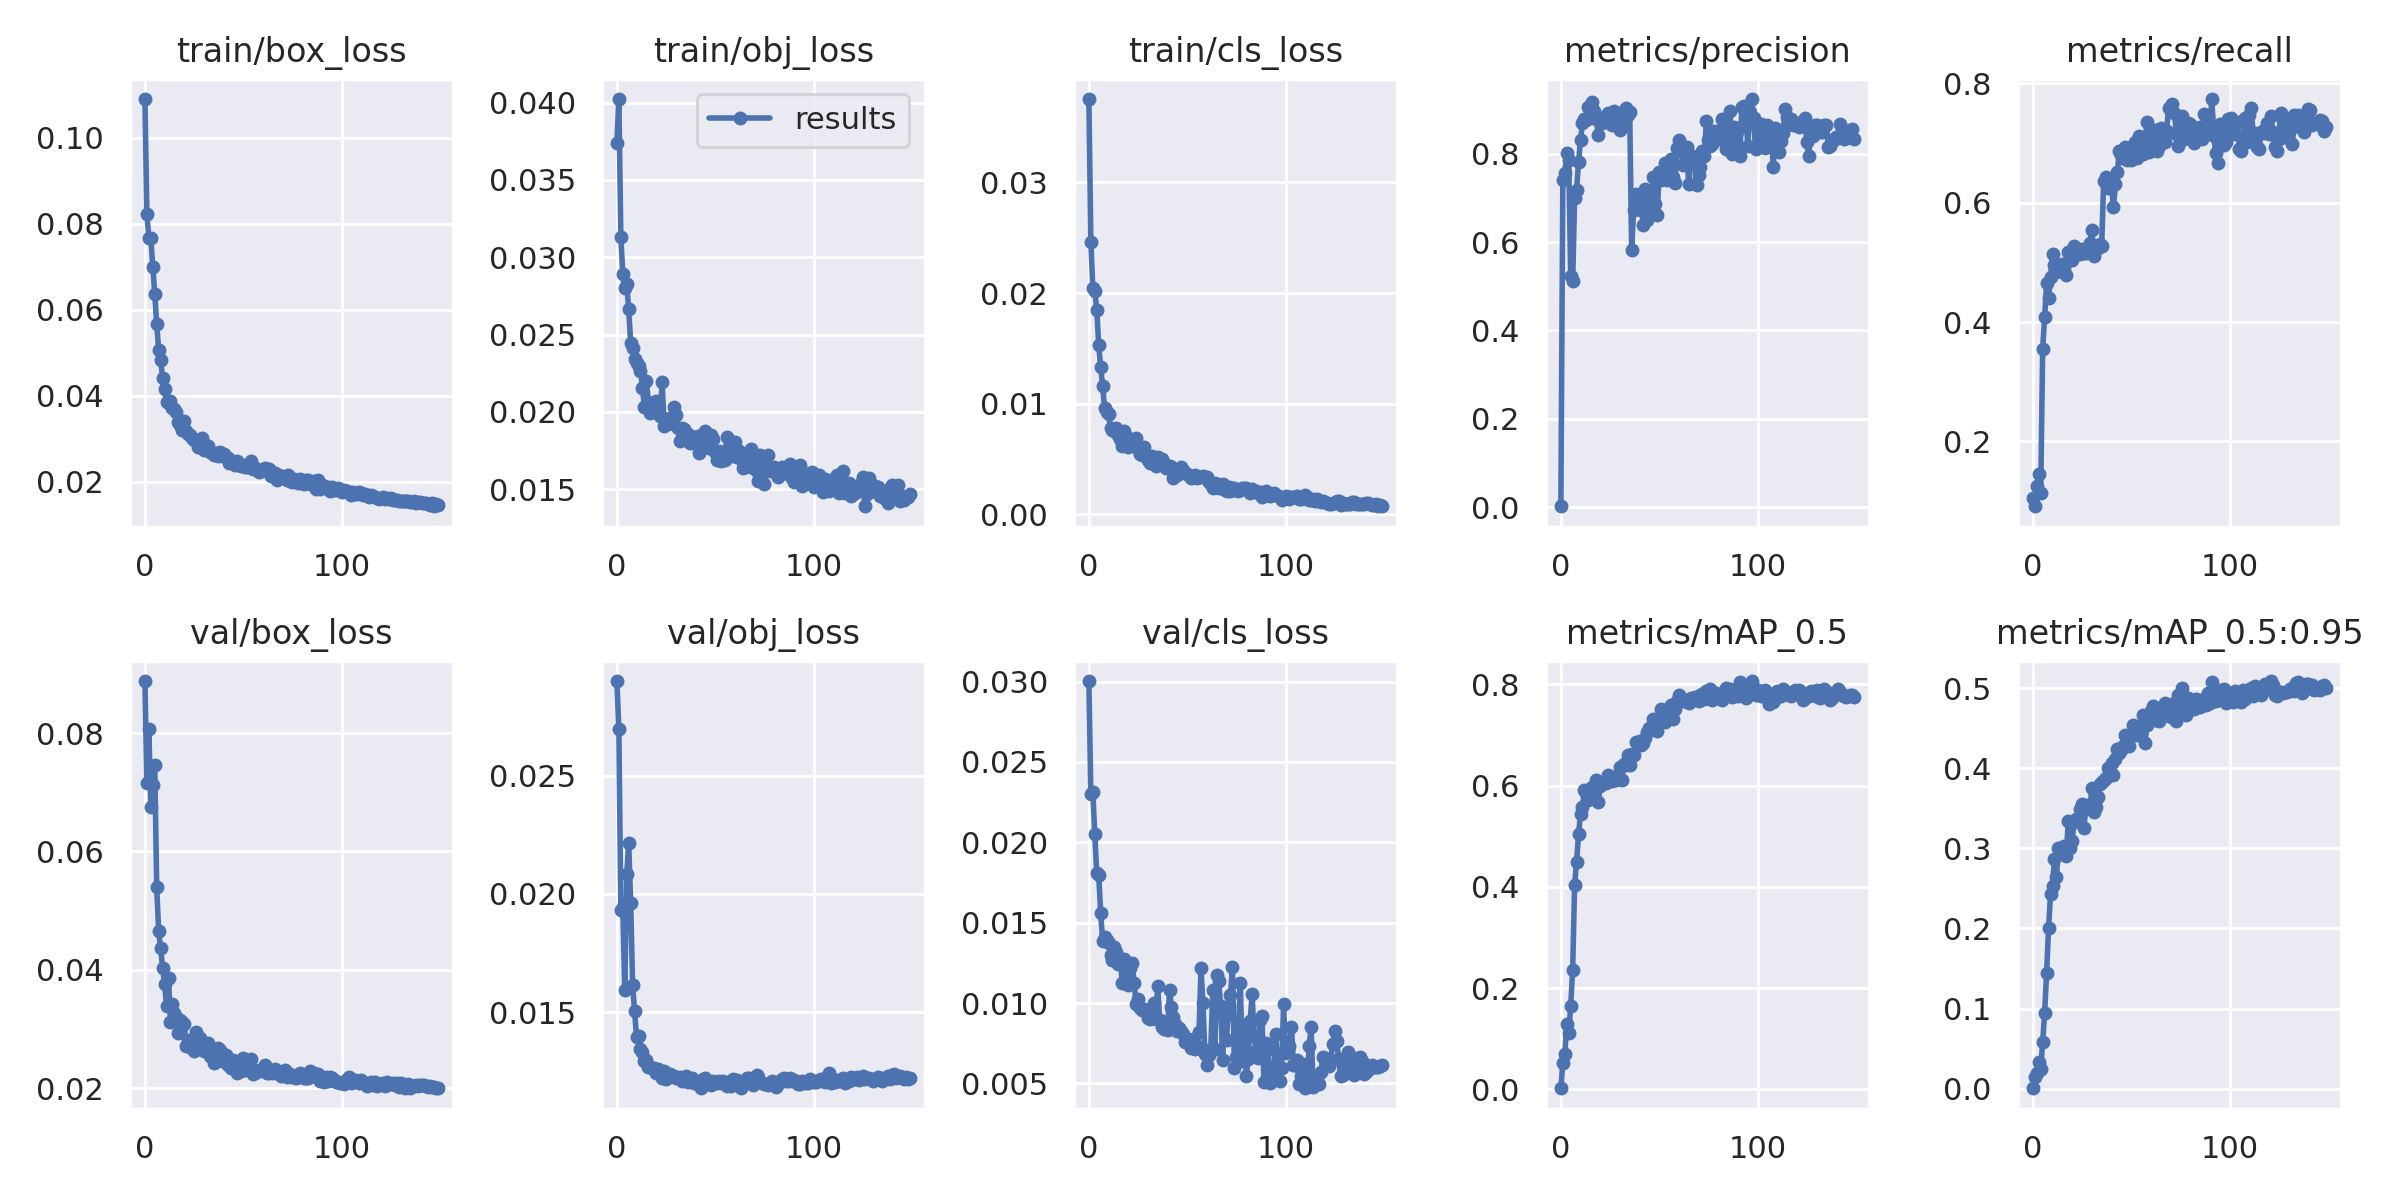

Source data for this figure (header and first rows):
epoch, train/box_loss, train/obj_loss, train/cls_loss, metrics/precision, metrics/recall, metrics/mAP_0.5, metrics/mAP_0.5:0.95, val/box_loss, val/obj_loss, val/cls_loss, x/lr0, x/lr1, x/lr2
0, 0.109, 0.03741, 0.03753, 0.002029, 0.105, 0.002435, 0.0005818, 0.0888, 0.02901, 0.03003, 0.0838, 0.0018, 0.0018
1, 0.08219, 0.04023, 0.02465, 0.7415, 0.09129, 0.05287, 0.01405, 0.07154, 0.02698, 0.02302, 0.06668, 0.003676, 0.003676
2, 0.07671, 0.03134, 0.02048, 0.7569, 0.1249, 0.07036, 0.02007, 0.08062, 0.01932, 0.02315, 0.04953, 0.005526, 0.005526
3, 0.07673, 0.02893, 0.02021, 0.8014, 0.1462, 0.1288, 0.0331, 0.06751, 0.01943, 0.02052, 0.03235, 0.007352, 0.007352
4, 0.07001, 0.02799, 0.0185, 0.7865, 0.1141, 0.1116, 0.02484, 0.07132, 0.01594, 0.01808, 0.01515, 0.009152, 0.009152
5, 0.06371, 0.02827, 0.01528, 0.5228, 0.3551, 0.1649, 0.05816, 0.07465, 0.02083, 0.01799, 0.00967, 0.00967, 0.00967
6, 0.05667, 0.02663, 0.01329, 0.511, 0.4079, 0.2368, 0.09471, 0.05392, 0.02215, 0.01558, 0.00967, 0.00967, 0.00967
7, 0.05057, 0.02448, 0.01157, 0.6988, 0.4656, 0.4039, 0.1445, 0.04651, 0.01963, 0.01387, 0.009604, 0.009604, 0.009604
8, 0.04832, 0.02412, 0.009614, 0.7189, 0.4401, 0.4498, 0.2005, 0.04364, 0.01614, 0.01412, 0.009538, 0.009538, 0.009538
9, 0.04416, 0.0234, 0.009266, 0.7816, 0.475, 0.5043, 0.2428, 0.04031, 0.01503, 0.01393, 0.009472, 0.009472, 0.009472
10, 0.04155, 0.02317, 0.009082, 0.8309, 0.5143, 0.5445, 0.2529, 0.03763, 0.01394, 0.01373, 0.009406, 0.009406, 0.009406
11, 0.03847, 0.02295, 0.007819, 0.8703, 0.4959, 0.5571, 0.2863, 0.03384, 0.01397, 0.01297, 0.00934, 0.00934, 0.00934
12, 0.03829, 0.02266, 0.007651, 0.8795, 0.4836, 0.5904, 0.2644, 0.03866, 0.01342, 0.01268, 0.009274, 0.009274, 0.009274
13, 0.03887, 0.02155, 0.007567, 0.8752, 0.493, 0.5861, 0.3005, 0.03117, 0.01333, 0.01346, 0.009208, 0.009208, 0.009208
14, 0.03701, 0.0203, 0.007766, 0.9066, 0.4876, 0.5708, 0.3008, 0.03431, 0.01294, 0.01318, 0.009142, 0.009142, 0.009142
15, 0.03693, 0.02199, 0.007176, 0.8887, 0.4968, 0.5876, 0.2975, 0.03278, 0.01296, 0.0124, 0.009076, 0.009076, 0.009076
16, 0.03609, 0.02062, 0.006783, 0.9162, 0.4902, 0.5974, 0.3024, 0.03198, 0.01269, 0.0127, 0.00901, 0.00901, 0.00901
17, 0.03394, 0.01993, 0.006152, 0.8966, 0.4789, 0.576, 0.2901, 0.02932, 0.01267, 0.01122, 0.008944, 0.008944, 0.008944
18, 0.03317, 0.02036, 0.007576, 0.8783, 0.5169, 0.6107, 0.3338, 0.03157, 0.01264, 0.01271, 0.008878, 0.008878, 0.008878
19, 0.03192, 0.02036, 0.007117, 0.8425, 0.5037, 0.5673, 0.3006, 0.03118, 0.01262, 0.01209, 0.008812, 0.008812, 0.008812
20, 0.03403, 0.02073, 0.006095, 0.8817, 0.5038, 0.599, 0.3092, 0.03081, 0.01245, 0.01112, 0.008746, 0.008746, 0.008746
21, 0.03174, 0.02005, 0.006264, 0.8701, 0.5283, 0.6061, 0.3341, 0.02711, 0.01258, 0.01218, 0.00868, 0.00868, 0.00868
22, 0.03105, 0.01974, 0.006595, 0.881, 0.5148, 0.6078, 0.3369, 0.02813, 0.01244, 0.01248, 0.008614, 0.008614, 0.008614
23, 0.03076, 0.0219, 0.006259, 0.8799, 0.5183, 0.6059, 0.3328, 0.0269, 0.01223, 0.01127, 0.008548, 0.008548, 0.008548
24, 0.03009, 0.0191, 0.006874, 0.8919, 0.5141, 0.6209, 0.3492, 0.02686, 0.01249, 0.009969, 0.008482, 0.008482, 0.008482
25, 0.02965, 0.01955, 0.005884, 0.8844, 0.5219, 0.6135, 0.3556, 0.02625, 0.01217, 0.01026, 0.008416, 0.008416, 0.008416
26, 0.0298, 0.01923, 0.00548, 0.8648, 0.5153, 0.6095, 0.3251, 0.02952, 0.01233, 0.009711, 0.00835, 0.00835, 0.00835
27, 0.02803, 0.01958, 0.005319, 0.8966, 0.5164, 0.6132, 0.3529, 0.02669, 0.0124, 0.009541, 0.008284, 0.008284, 0.008284
28, 0.029, 0.01927, 0.006084, 0.8885, 0.5182, 0.6105, 0.3541, 0.02857, 0.01232, 0.009636, 0.008218, 0.008218, 0.008218
29, 0.03012, 0.02032, 0.005258, 0.869, 0.5322, 0.621, 0.3493, 0.02736, 0.01229, 0.009437, 0.008152, 0.008152, 0.008152
30, 0.02732, 0.0198, 0.004952, 0.8537, 0.5548, 0.637, 0.3747, 0.02634, 0.01221, 0.009094, 0.008086, 0.008086, 0.008086
31, 0.02863, 0.01896, 0.004639, 0.8614, 0.5109, 0.6107, 0.3454, 0.02753, 0.0122, 0.008984, 0.00802, 0.00802, 0.00802
32, 0.02821, 0.01813, 0.005257, 0.8754, 0.5268, 0.6418, 0.3515, 0.02763, 0.01224, 0.009146, 0.007954, 0.007954, 0.007954
33, 0.0269, 0.01896, 0.004943, 0.9042, 0.5235, 0.6401, 0.3635, 0.02545, 0.01211, 0.01002, 0.007888, 0.007888, 0.007888
34, 0.02673, 0.01889, 0.004398, 0.8875, 0.5316, 0.661, 0.3798, 0.02664, 0.01222, 0.009011, 0.007822, 0.007822, 0.007822
35, 0.02615, 0.01844, 0.005142, 0.8949, 0.5279, 0.6398, 0.3827, 0.02421, 0.01232, 0.01104, 0.007756, 0.007756, 0.007756
36, 0.02665, 0.01858, 0.004986, 0.5812, 0.6362, 0.6631, 0.3852, 0.02627, 0.01204, 0.008935, 0.00769, 0.00769, 0.00769
37, 0.02607, 0.01801, 0.004989, 0.6734, 0.6433, 0.6599, 0.3874, 0.02679, 0.01209, 0.008489, 0.007624, 0.007624, 0.007624
38, 0.0269, 0.01807, 0.004626, 0.7084, 0.6249, 0.6853, 0.4007, 0.0265, 0.01224, 0.0084, 0.007558, 0.007558, 0.007558
39, 0.02606, 0.0184, 0.004183, 0.6893, 0.6334, 0.6827, 0.3941, 0.02453, 0.01202, 0.008489, 0.007492, 0.007492, 0.007492
40, 0.02637, 0.01792, 0.004313, 0.7046, 0.6273, 0.6872, 0.4062, 0.0249, 0.01207, 0.008321, 0.007426, 0.007426, 0.007426
41, 0.0258, 0.01843, 0.004336, 0.6729, 0.5922, 0.6798, 0.3912, 0.02561, 0.01205, 0.01081, 0.00736, 0.00736, 0.00736
42, 0.02545, 0.01736, 0.004282, 0.6388, 0.6318, 0.6833, 0.4113, 0.02391, 0.01199, 0.009753, 0.007294, 0.007294, 0.007294
43, 0.02426, 0.01792, 0.003293, 0.7207, 0.6512, 0.6945, 0.4239, 0.02396, 0.01178, 0.009126, 0.007228, 0.007228, 0.007228
44, 0.02452, 0.0177, 0.003751, 0.6509, 0.6876, 0.706, 0.4194, 0.02336, 0.01216, 0.008669, 0.007162, 0.007162, 0.007162
45, 0.02481, 0.01877, 0.00355, 0.7011, 0.6804, 0.7127, 0.4223, 0.02477, 0.01219, 0.008243, 0.007096, 0.007096, 0.007096
46, 0.02385, 0.01773, 0.003842, 0.6817, 0.6745, 0.713, 0.4272, 0.02351, 0.01197, 0.008428, 0.00703, 0.00703, 0.00703
47, 0.0247, 0.01766, 0.004318, 0.747, 0.6936, 0.7316, 0.4418, 0.02261, 0.01205, 0.008247, 0.006964, 0.006964, 0.006964
48, 0.02398, 0.01851, 0.004019, 0.6855, 0.6723, 0.7159, 0.4329, 0.02357, 0.01191, 0.008078, 0.006898, 0.006898, 0.006898
49, 0.02362, 0.01827, 0.003745, 0.6618, 0.6925, 0.7071, 0.4271, 0.02283, 0.01208, 0.007559, 0.006832, 0.006832, 0.006832
50, 0.02388, 0.01738, 0.003664, 0.7579, 0.6724, 0.7333, 0.4396, 0.02508, 0.01206, 0.007653, 0.006766, 0.006766, 0.006766
51, 0.02346, 0.01691, 0.003586, 0.7406, 0.6912, 0.7515, 0.4539, 0.02309, 0.01202, 0.007698, 0.0067, 0.0067, 0.0067
52, 0.02344, 0.01746, 0.003314, 0.7582, 0.7012, 0.7306, 0.453, 0.02384, 0.01208, 0.007221, 0.006634, 0.006634, 0.006634
53, 0.02352, 0.01681, 0.003368, 0.7796, 0.6757, 0.7259, 0.4417, 0.02314, 0.01202, 0.007744, 0.006568, 0.006568, 0.006568
54, 0.0247, 0.01729, 0.003565, 0.7405, 0.7119, 0.75, 0.4517, 0.025, 0.01209, 0.007119, 0.006502, 0.006502, 0.006502
55, 0.02306, 0.01692, 0.003256, 0.7594, 0.6851, 0.7364, 0.4445, 0.02243, 0.012, 0.007301, 0.006436, 0.006436, 0.006436
56, 0.02313, 0.01835, 0.003334, 0.7879, 0.6813, 0.7593, 0.4659, 0.02285, 0.01187, 0.008214, 0.00637, 0.00637, 0.00637
57, 0.02281, 0.01773, 0.003396, 0.748, 0.6975, 0.7323, 0.4318, 0.02278, 0.01204, 0.01216, 0.006304, 0.006304, 0.006304
58, 0.02236, 0.01763, 0.003445, 0.7337, 0.7359, 0.7513, 0.4535, 0.02315, 0.01189, 0.009983, 0.006238, 0.006238, 0.006238
59, 0.02237, 0.01714, 0.003384, 0.8129, 0.6843, 0.766, 0.4646, 0.02305, 0.01218, 0.006837, 0.006172, 0.006172, 0.006172
... 90 more rows
